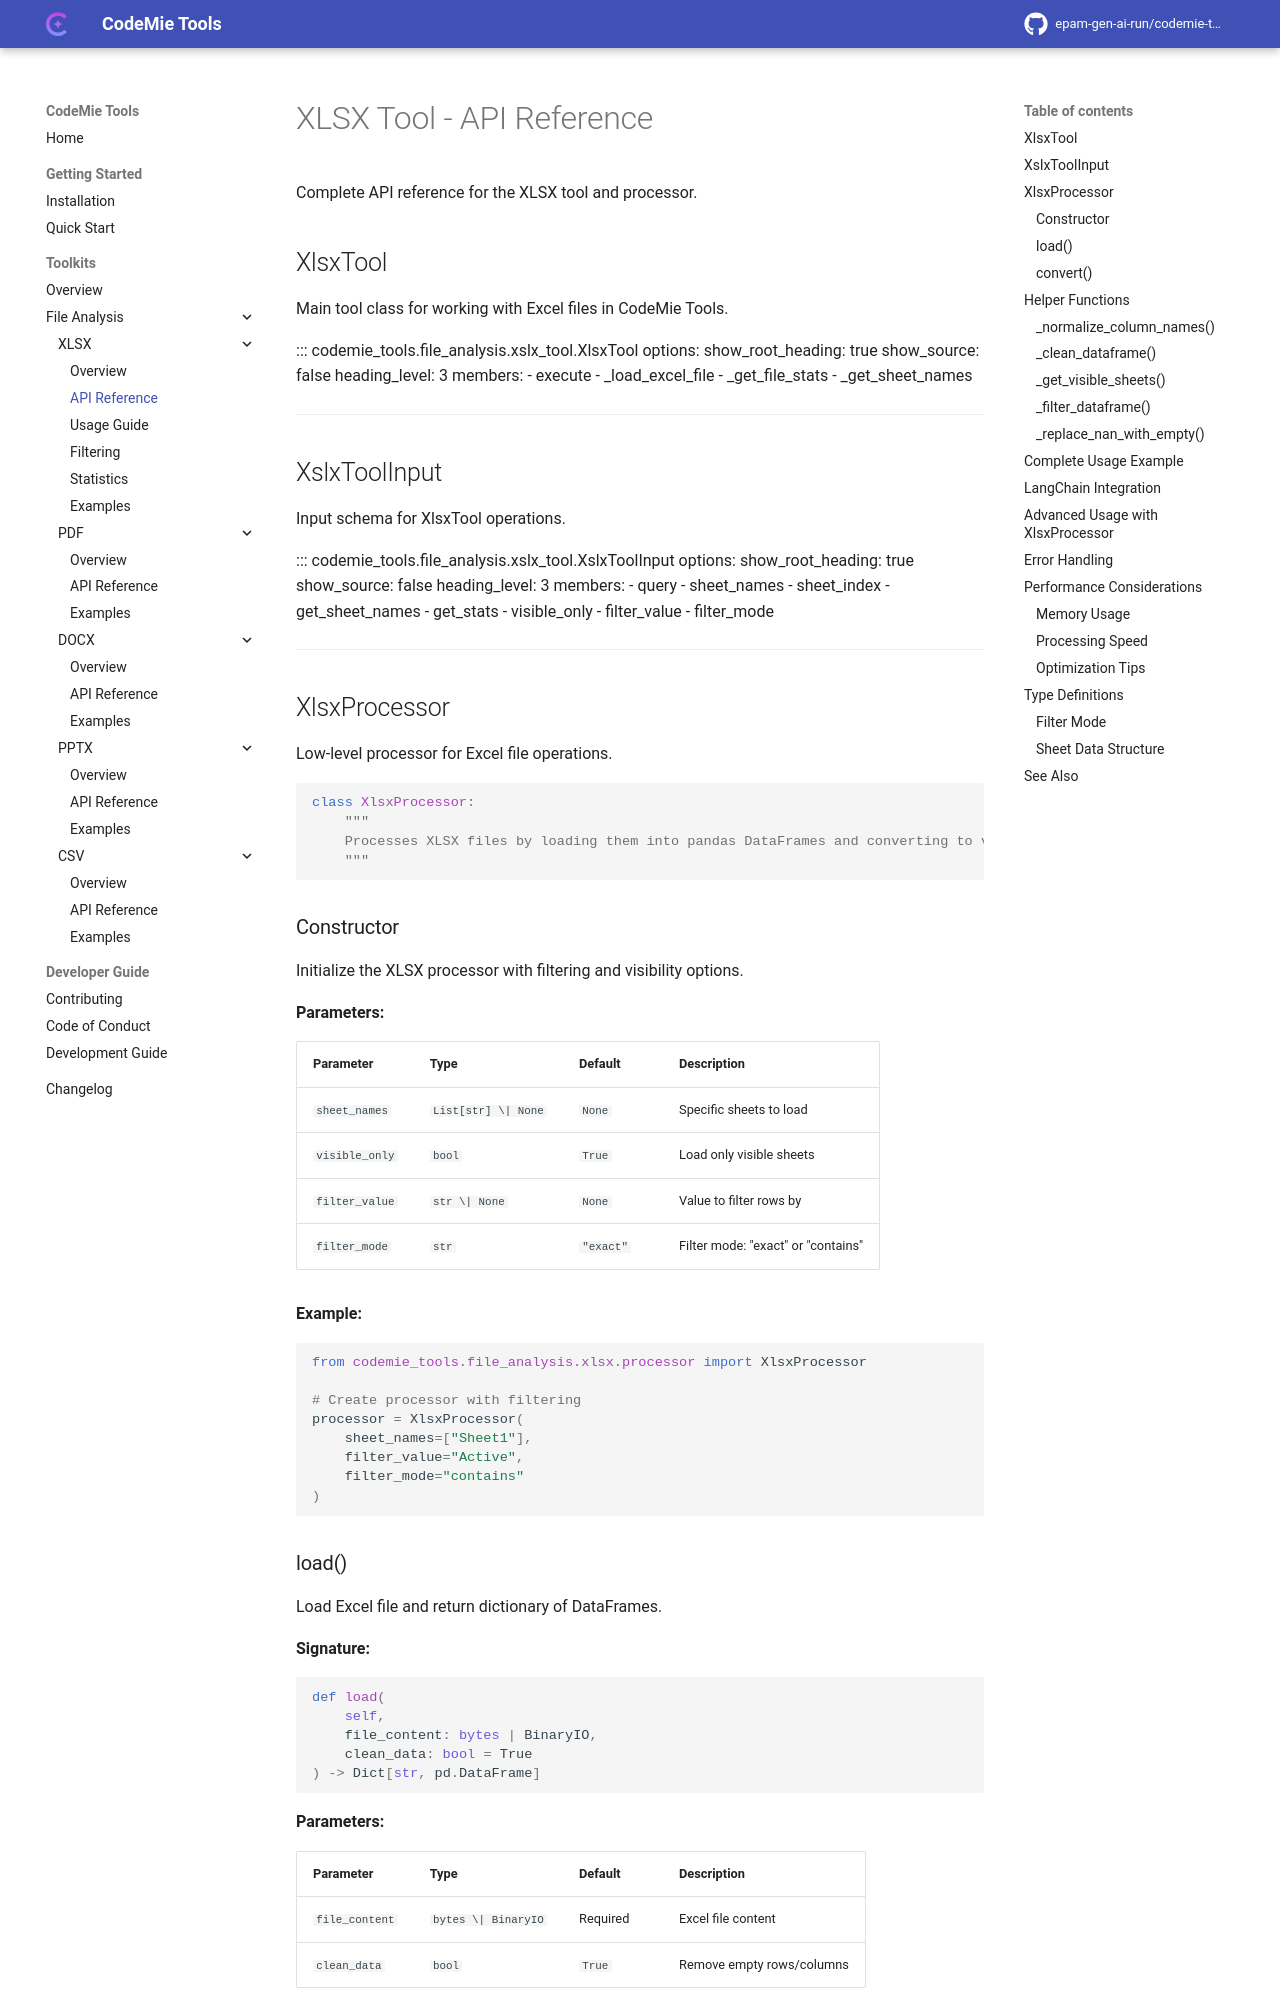

repository: epam-gen-ai-run/codemie-tools · page: toolkits/file-analysis/xlsx/api-reference/index.html · generator: mkdocs

# XLSX Tool - API Reference

Complete API reference for the XLSX tool and processor.

## XlsxTool

Main tool class for working with Excel files in CodeMie Tools.

::: codemie_tools.file_analysis.xslx_tool.XlsxTool
    options:
      show_root_heading: true
      show_source: false
      heading_level: 3
      members:
        - execute
        - _load_excel_file
        - _get_file_stats
        - _get_sheet_names

---

## XslxToolInput

Input schema for XlsxTool operations.

::: codemie_tools.file_analysis.xslx_tool.XslxToolInput
    options:
      show_root_heading: true
      show_source: false
      heading_level: 3
      members:
        - query
        - sheet_names
        - sheet_index
        - get_sheet_names
        - get_stats
        - visible_only
        - filter_value
        - filter_mode

---

## XlsxProcessor

Low-level processor for Excel file operations.

```python
class XlsxProcessor:
    """
    Processes XLSX files by loading them into pandas DataFrames and converting to various formats.
    """
```

### Constructor

Initialize the XLSX processor with filtering and visibility options.

**Parameters:**

| Parameter | Type | Default | Description |
|-----------|------|---------|-------------|
| `sheet_names` | `List[str] \| None` | `None` | Specific sheets to load |
| `visible_only` | `bool` | `True` | Load only visible sheets |
| `filter_value` | `str \| None` | `None` | Value to filter rows by |
| `filter_mode` | `str` | `"exact"` | Filter mode: "exact" or "contains" |

**Example:**

```python
from codemie_tools.file_analysis.xlsx.processor import XlsxProcessor

# Create processor with filtering
processor = XlsxProcessor(
    sheet_names=["Sheet1"],
    filter_value="Active",
    filter_mode="contains"
)
```
